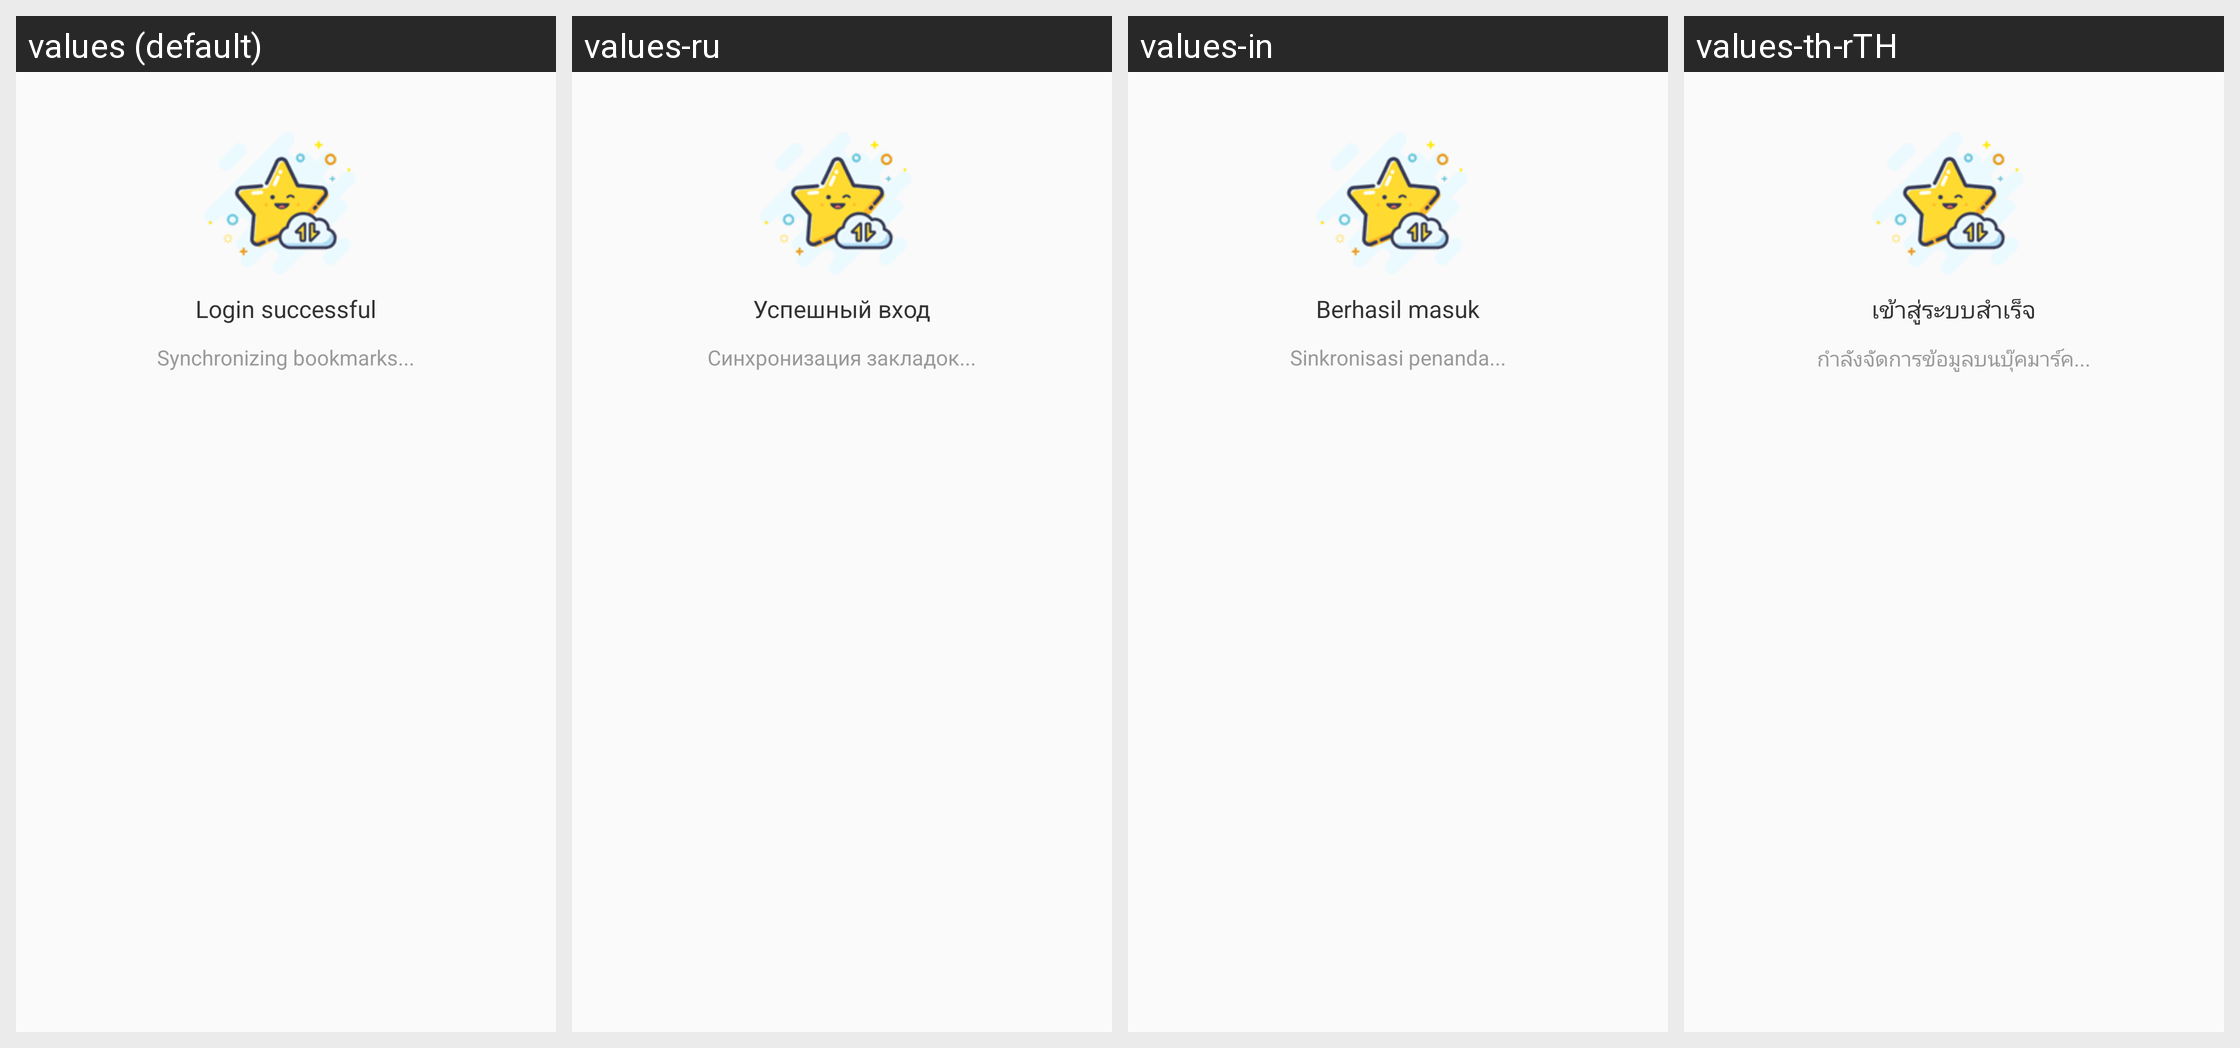

This grid shows one Android layout under several languages. Give, for every string resource on the screen, its name, the default text and each shown locale's text.
Android screen res/layout/dialog_login_success.xml rendered under 4 locales, left to right: values (default), values-ru, values-in, values-th-rTH. Device: Nexus 5 (rendered at 1080×1920; each locale shown at half size, 540×960, under a caption strip naming it); theme CustomTheme.
Other locales in the repository, not shown: values-ar, values-en, values-es, values-fr, values-hi-rIN, values-pt, values-tr, values-zh.
Strings drawn on this screen, with the default value and each locale's value (text and hints the layout hard-codes, and strings that could not be matched under every locale, appear in the picture but are not listed):

account_login_success
  values: Login successful
  values-ru: Успешный вход
  values-in: Berhasil masuk
  values-th-rTH: เข้าสู่ระบบสำเร็จ

account_login_sync_bookmarks
  values: Synchronizing bookmarks...
  values-ru: Синхронизация закладок...
  values-in: Sinkronisasi penanda...
  values-th-rTH: กำลังจัดการข้อมูลบนบุ๊คมาร์ค...
